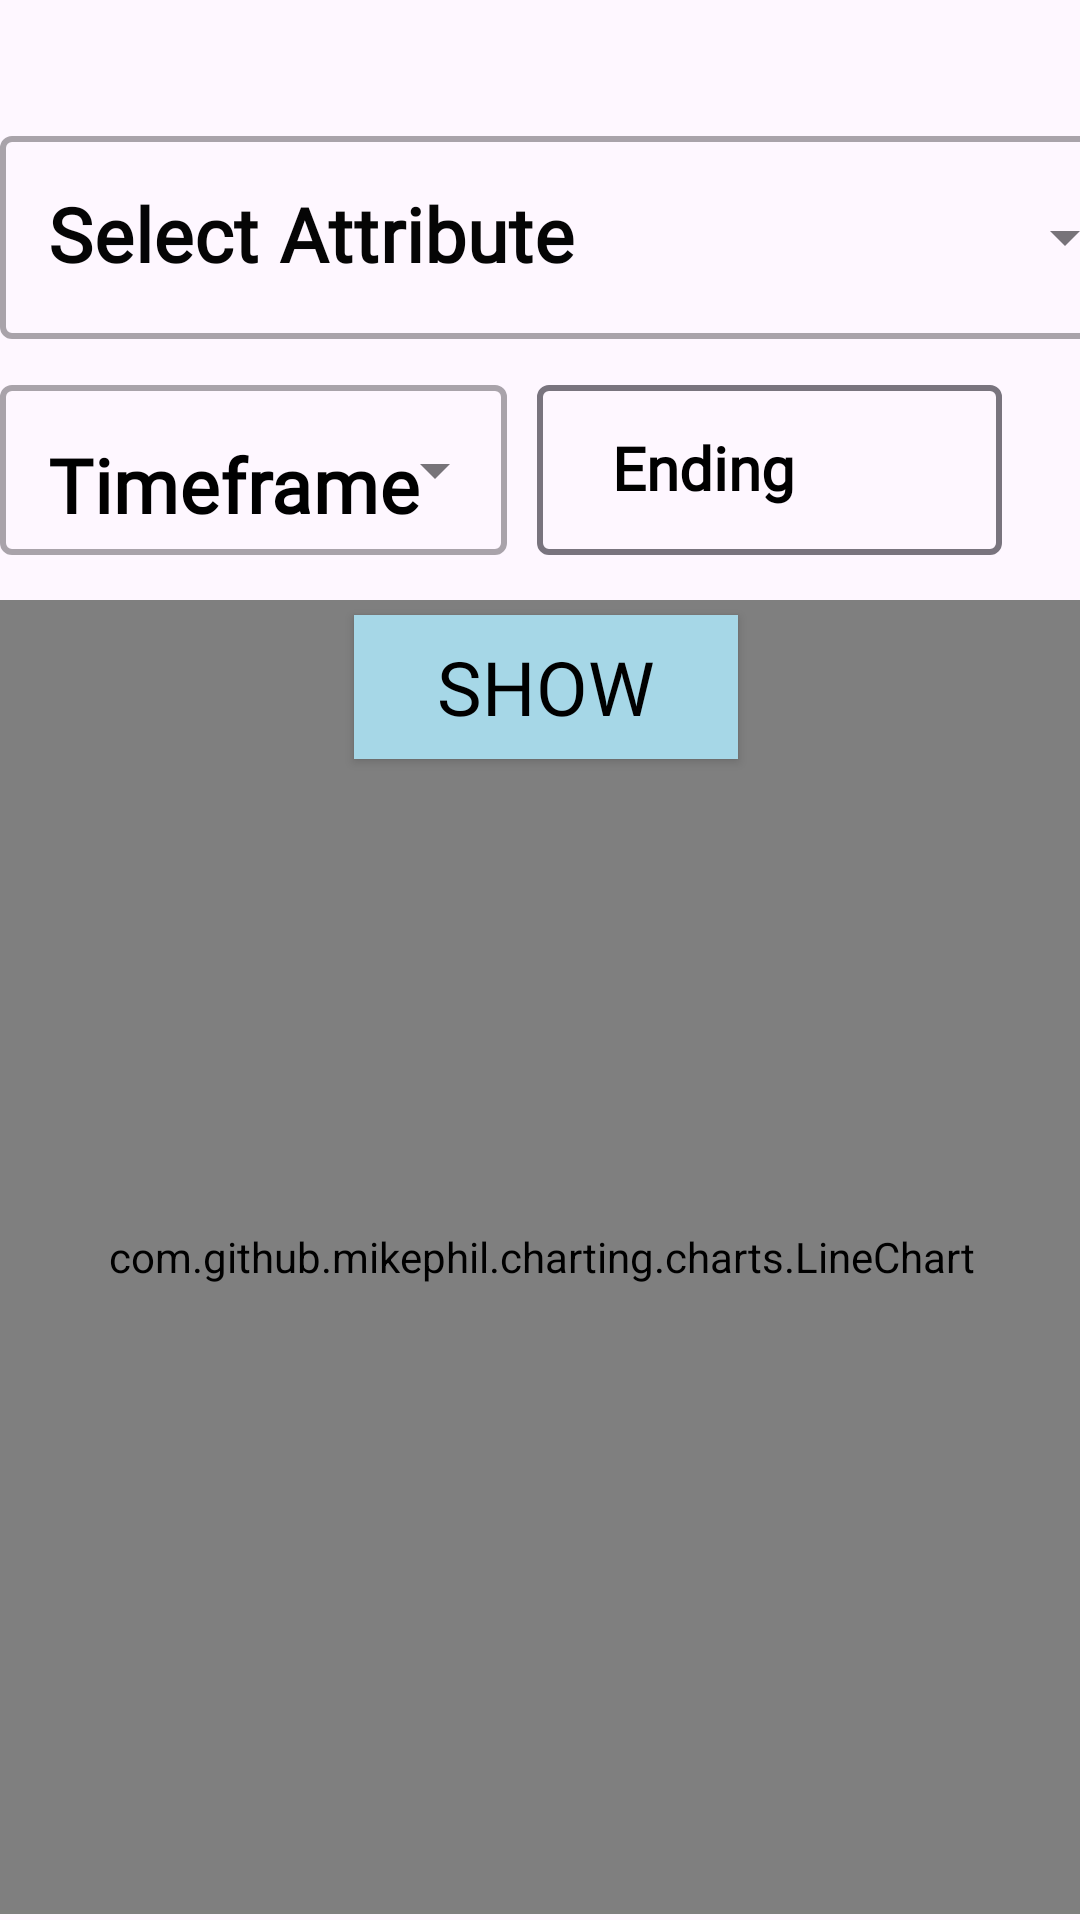

Reconstruct the res/layout file that produces this screen, plus the resources it refers to.
<!-- AndroidManifest.xml: application theme Theme.AirQuality -->
<!-- res/layout/fragment_chart.xml -->
<?xml version="1.0" encoding="utf-8"?>
<androidx.constraintlayout.widget.ConstraintLayout xmlns:android="http://schemas.android.com/apk/res/android"
    xmlns:app="http://schemas.android.com/apk/res-auto"
    xmlns:tools="http://schemas.android.com/tools"
    android:layout_width="match_parent"
    android:layout_height="match_parent"

    tools:context=".ChartFragment">

    <androidx.constraintlayout.widget.ConstraintLayout
        android:id="@+id/something"
        android:layout_width="wrap_content"
        android:layout_height="wrap_content"
        android:layout_marginTop="40dp"
        app:layout_constraintEnd_toEndOf="parent"
        app:layout_constraintHorizontal_bias="0.666"
        app:layout_constraintLeft_toLeftOf="parent"
        app:layout_constraintRight_toRightOf="parent"
        app:layout_constraintStart_toStartOf="parent"
        app:layout_constraintTop_toTopOf="parent">

        <com.google.android.material.textfield.TextInputLayout
            android:id="@+id/textInputLayout2"
            style="@style/Widget.MaterialComponents.TextInputLayout.OutlinedBox.ExposedDropdownMenu"
            android:layout_width="match_parent"
            android:layout_height="match_parent"
            app:boxStrokeWidth="2dp"
            android:textColorHint="#050505"
            android:hint="@string/select_attribute"
            android:textStyle="bold"
            app:layout_constraintEnd_toEndOf="parent"
            app:layout_constraintStart_toStartOf="parent"
            app:layout_constraintTop_toTopOf="parent">

            <com.google.android.material.textfield.MaterialAutoCompleteTextView
                android:id="@+id/attribute"
                android:layout_width="379dp"
                android:layout_height="match_parent"
                android:fontFamily="@font/akaya_telivigala"
                android:inputType="none"
                android:textColor="#020202"

                android:textSize="25dp"
                android:textStyle="bold" />
        </com.google.android.material.textfield.TextInputLayout>

        <com.google.android.material.textfield.TextInputLayout
            android:id="@+id/textInputLayout3"
            style="@style/Widget.MaterialComponents.TextInputLayout.OutlinedBox.ExposedDropdownMenu"
            android:layout_width="169dp"
            android:layout_height="62dp"
            android:layout_marginTop="10dp"
            android:textStyle="bold"

            app:boxStrokeWidth="2dp"
            android:textColorHint="@color/black"
            app:layout_constraintStart_toStartOf="parent"
            android:hint="@string/select_timeframe"
            app:layout_constraintTop_toBottomOf="@+id/textInputLayout2">

            <com.google.android.material.textfield.MaterialAutoCompleteTextView
                android:id="@+id/time"
                android:layout_width="match_parent"
                android:layout_height="match_parent"
                android:fontFamily="@font/akaya_telivigala"
                android:inputType="none"
                android:paddingBottom="5dp"

                android:textColorHint="#17C1D6"
                android:textSize="25sp"
                android:textStyle="bold" />
        </com.google.android.material.textfield.TextInputLayout>

        <com.google.android.material.textfield.TextInputLayout
            android:id="@+id/textInputLayout"
            android:layout_width="165dp"
            android:layout_height="62dp"
            android:layout_marginTop="10dp"
            android:hint="   Ending"
            android:textStyle="bold"
            app:boxStrokeWidth="2dp"
            android:textColorHint="@color/black"
            app:layout_constraintStart_toEndOf="@+id/textInputLayout3"
            app:layout_constraintTop_toBottomOf="@+id/textInputLayout2">

            <com.google.android.material.textfield.MaterialAutoCompleteTextView
                android:id="@+id/ending"
                android:layout_width="match_parent"
                android:layout_height="match_parent"
                android:layout_marginStart="10dp"
                android:layout_marginLeft="10dp"

                android:fontFamily="@font/akaya_telivigala"
                android:inputType="none"
                android:paddingLeft="10dp"
                android:textColorHint="#17C1D6"
                android:textSize="20sp"
                android:textStyle="bold" />
        </com.google.android.material.textfield.TextInputLayout>

        <ImageButton
            android:id="@+id/select_datetime"
            android:layout_width="50dp"
            android:layout_height="59dp"
            android:layout_marginTop="10dp"
            android:background="@drawable/ic_calendar"
            app:layout_constraintStart_toEndOf="@+id/textInputLayout"
            app:layout_constraintTop_toBottomOf="@+id/textInputLayout2">

        </ImageButton>

    </androidx.constraintlayout.widget.ConstraintLayout>


    <com.github.mikephil.charting.charts.LineChart
        android:id="@+id/chart"
        android:layout_width="404dp"
        android:layout_height="438dp"
        app:layout_constraintBottom_toBottomOf="parent"
        app:layout_constraintEnd_toEndOf="parent"
        app:layout_constraintLeft_toLeftOf="parent"
        app:layout_constraintRight_toRightOf="parent"
        app:layout_constraintStart_toStartOf="parent"
        app:layout_constraintTop_toBottomOf="@id/something"
        app:layout_constraintVertical_bias="0.888" />

    <Button
        android:id="@+id/btnshow"
        android:layout_width="128dp"
        android:layout_height="48dp"
        android:layout_alignParentStart="true"
        android:layout_alignParentBottom="true"
        android:layout_marginTop="20dp"
        android:background="#A6D7E7"
        android:fontFamily="@font/acme"
        android:text="SHOW"
        android:textColor="@color/editText"
        android:textSize="25sp"
        app:backgroundTint="@null"
        app:layout_constraintEnd_toEndOf="parent"
        app:layout_constraintHorizontal_bias="0.508"
        app:layout_constraintStart_toStartOf="parent"
        app:layout_constraintTop_toBottomOf="@+id/something"
        tools:ignore="HardcodedText" />

</androidx.constraintlayout.widget.ConstraintLayout>
<!-- resources referenced by this layout -->
<resources>
  <color name="black">#FF000000</color>
  <color name="editText">#000000</color>
  <string name="select_attribute">Select Attribute</string>
  <string name="select_timeframe">Timeframe</string>
  <style name="Theme.AirQuality" parent="Base.Theme.AirQuality" />
  <style name="Base.Theme.AirQuality" parent="Theme.Material3.DayNight.NoActionBar">
          
          
      </style>
</resources>
